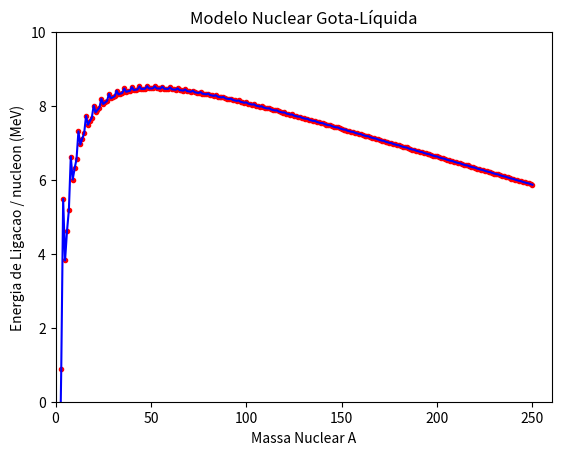

Reproduce this figure in Python.
"""
[redacted]
Neutron Star Introduction (IFES)
------------------------------------------------------------------
This program simulate a semi-empirical mass formula represented by
liquid-drop-model proposed by George Gamow wich treat nucleus as a
drop of incompressible fluid of very high density.
M_(Z,A) = f_0 + f_1 + f_2 + f_3 + f_4 + f_5  
------------------------------------------------------------------
REF.:
    https://en.wikipedia.org/wiki/Semi-empirical_mass_formula#The_formula
    @book - Quantum Physics by Eisberg and Resnick, ch. 15.5
"""
import matplotlib.pyplot as plt
import numpy as np

#parametros
a1 = 0.01691
a2 = 0.01911
a3 = 0.000763
a4 = 0.10175
a5 = 0.012

#N = A - Z #Numero de Neutron
def massa(Z,A): #Massa atomica nuclear
    #1term. massa de um H_1 'u' 2term. Massa de um Neutron 'u'(UMA)
    #correcoes devido a energia de ligacao... 
    corF0 = 1.007825*Z + 1.008665*(A-Z) 
    volF1 =-a1 * A  #contribuicoes do volume
    supF2 = a2 * A**(2/3) #contribuicoes de superficie
    couF3 = a3 * Z**2/A**(1/3) #contribuicoes coulombianas
    assF4 = a4 * ((Z - (A/2))**2)/A #contribuicoes de assimetria 
    zParidade = Z % 2 #contribuição de emparelhamento - TERMOS DE PARIDADE
    nParidade = (A-Z) % 2
    if zParidade == 0 and nParidade == 0:
        empF5 = -a5 / np.sqrt(A)
    elif zParidade == 0 and nParidade !=0:
        empF5 = -a5 / np.sqrt(A)
    elif zParidade != 0 and nParidade !=0:
        empF5 = a5 / np.sqrt(A)
    elif zParidade !=0 and nParidade !=0:
        empF5 = a5 / np.sqrt(A)
    else:
        return 0
    return corF0 + volF1 + supF2 + couF3 + assF4 + empF5

#Energia de Ligacao - Transformação de UMA -> MeV
def enerL(Z,A):
    corF0 = 1.007825*Z + 1.008665*(A-Z)
    MeV1 = (corF0 - massa(Z,A)) * 931.5
    return MeV1

#Energia por Nucleon - MeV
def enerNu(Z,A):
    enerNucle = enerL(Z,A)/A
    return enerNucle

xModel = []
yModel = []
for i in range(250):
    i = i + 1
    z = i / 2.0
    xModel.append(i)
    yModel.append(enerNu(z,i))
    
data = np.array([xModel,yModel]).transpose()
np.savetxt('table1.dat', data, fmt=['%.1f\t', '%.4f'], header = 'xModel    yModel', comments='#')

model = plt
model.plot(xModel, yModel,'.r',label = 'Model')
model.plot(xModel, yModel,'-b')
model.title('Modelo Nuclear Gota-Líquida')
model.xlim([0,260])
model.ylim([0,10])
model.xlabel("Massa Nuclear A")
model.ylabel("Energia de Ligacao / nucleon (MeV)")
model.savefig("plot.png")
model.show()

print('Teste\n')
print('Cu Z=29 Massa Nuclear do Isotopo A=64')
print(massa(29,64))
print(enerL(29,64))
print(enerNu(29,64))